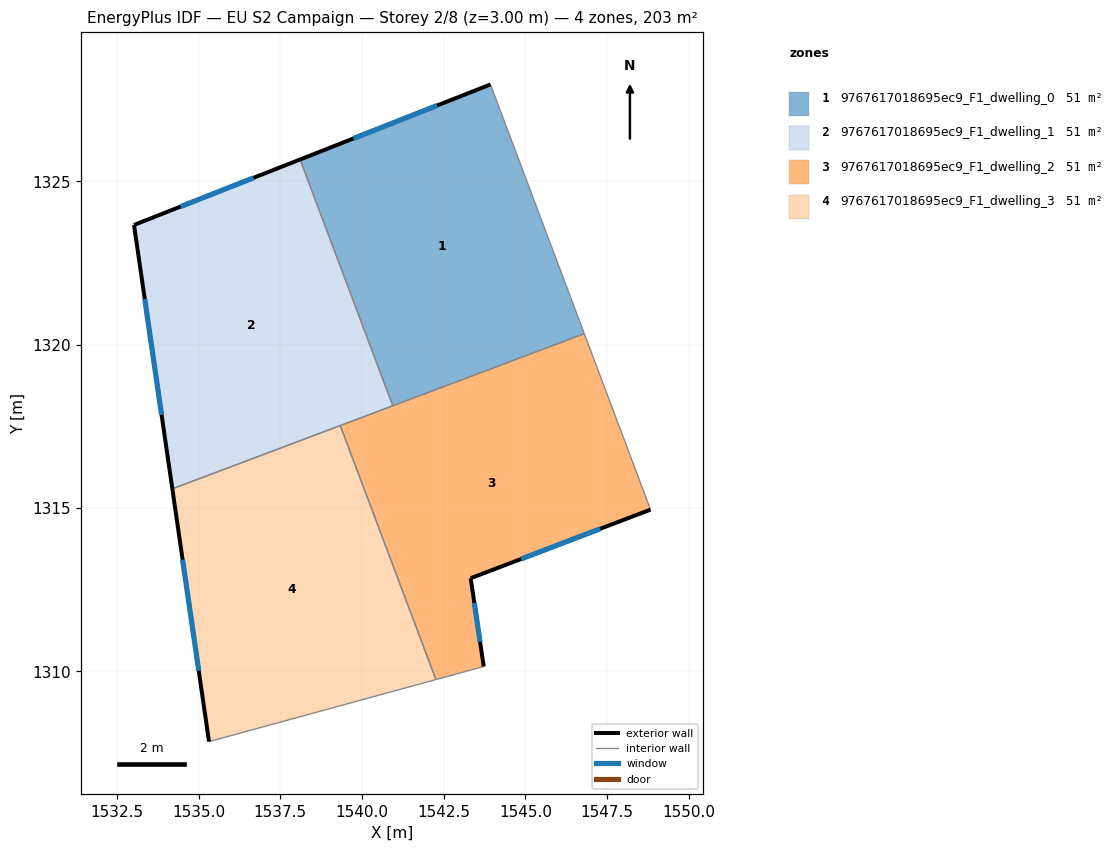
=== STOREY PLAN SPEC (per zone: floor XY polygon, exterior-wall plan segments, windows/doors) ===
zone 1: 9767617018695ec9_F1_dwelling_0  (50.7 m²)
  floor: (1543.93, 1327.96) (1546.80, 1320.34) (1540.94, 1318.13) (1538.10, 1325.67)
  exterior wall: (1543.93, 1327.96) – (1538.10, 1325.67)  [6.3 m]
    window: (1542.30, 1327.32) – (1539.74, 1326.31)  [3.6 m²]
  interior walls: 3
zone 2: 9767617018695ec9_F1_dwelling_1  (50.7 m²)
  floor: (1538.10, 1325.67) (1540.94, 1318.13) (1534.19, 1315.59) (1533.02, 1323.66)
  exterior wall: (1538.10, 1325.67) – (1533.02, 1323.66)  [5.5 m]
    window: (1536.68, 1325.11) – (1534.45, 1324.22)  [3.2 m²]
  exterior wall: (1533.02, 1323.66) – (1534.19, 1315.59)  [8.2 m]
    window: (1533.35, 1321.40) – (1533.87, 1317.85)  [4.7 m²]
  interior walls: 3
zone 3: 9767617018695ec9_F1_dwelling_2  (50.7 m²)
  floor: (1546.80, 1320.34) (1548.83, 1314.95) (1543.32, 1312.85) (1543.72, 1310.15) (1542.26, 1309.75) (1539.33, 1317.52)
  exterior wall: (1543.32, 1312.85) – (1548.83, 1314.95)  [5.9 m]
    window: (1544.87, 1313.44) – (1547.29, 1314.36)  [3.4 m²]
  exterior wall: (1543.72, 1310.15) – (1543.32, 1312.85)  [2.7 m]
    window: (1543.61, 1310.91) – (1543.44, 1312.09)  [1.6 m²]
  interior walls: 5
zone 4: 9767617018695ec9_F1_dwelling_3  (50.7 m²)
  floor: (1539.33, 1317.52) (1542.26, 1309.75) (1535.32, 1307.85) (1534.19, 1315.59)
  exterior wall: (1534.19, 1315.59) – (1535.32, 1307.85)  [7.8 m]
    window: (1534.51, 1313.42) – (1535.00, 1310.02)  [4.5 m²]
  interior walls: 3

=== DERIVED (storey summary) ===
Building: EU S2 Campaign
Storey: 2 of 8  (floor level z = 3.00 m)
Storey gross floor area: 202.9 m²
Zones on this storey: 4
  - 9767617018695ec9_F1_dwelling_0: floor 50.7 m²; exterior wall 6.3 m (18.8 m²); 1 window(s) 3.6 m²; WWR 19.3%
  - 9767617018695ec9_F1_dwelling_1: floor 50.7 m²; exterior wall 13.6 m (40.9 m²); 2 window(s) 7.9 m²; WWR 19.3%
  - 9767617018695ec9_F1_dwelling_2: floor 50.7 m²; exterior wall 8.6 m (25.9 m²); 2 window(s) 5.0 m²; WWR 19.3%
  - 9767617018695ec9_F1_dwelling_3: floor 50.7 m²; exterior wall 7.8 m (23.5 m²); 1 window(s) 4.5 m²; WWR 19.3%
Zone adjacency (shared interzone walls):
  - 9767617018695ec9_F1_dwelling_0 ↔ 9767617018695ec9_F1_dwelling_1
  - 9767617018695ec9_F1_dwelling_0 ↔ 9767617018695ec9_F1_dwelling_2
  - 9767617018695ec9_F1_dwelling_1 ↔ 9767617018695ec9_F1_dwelling_2
  - 9767617018695ec9_F1_dwelling_1 ↔ 9767617018695ec9_F1_dwelling_3
  - 9767617018695ec9_F1_dwelling_2 ↔ 9767617018695ec9_F1_dwelling_3